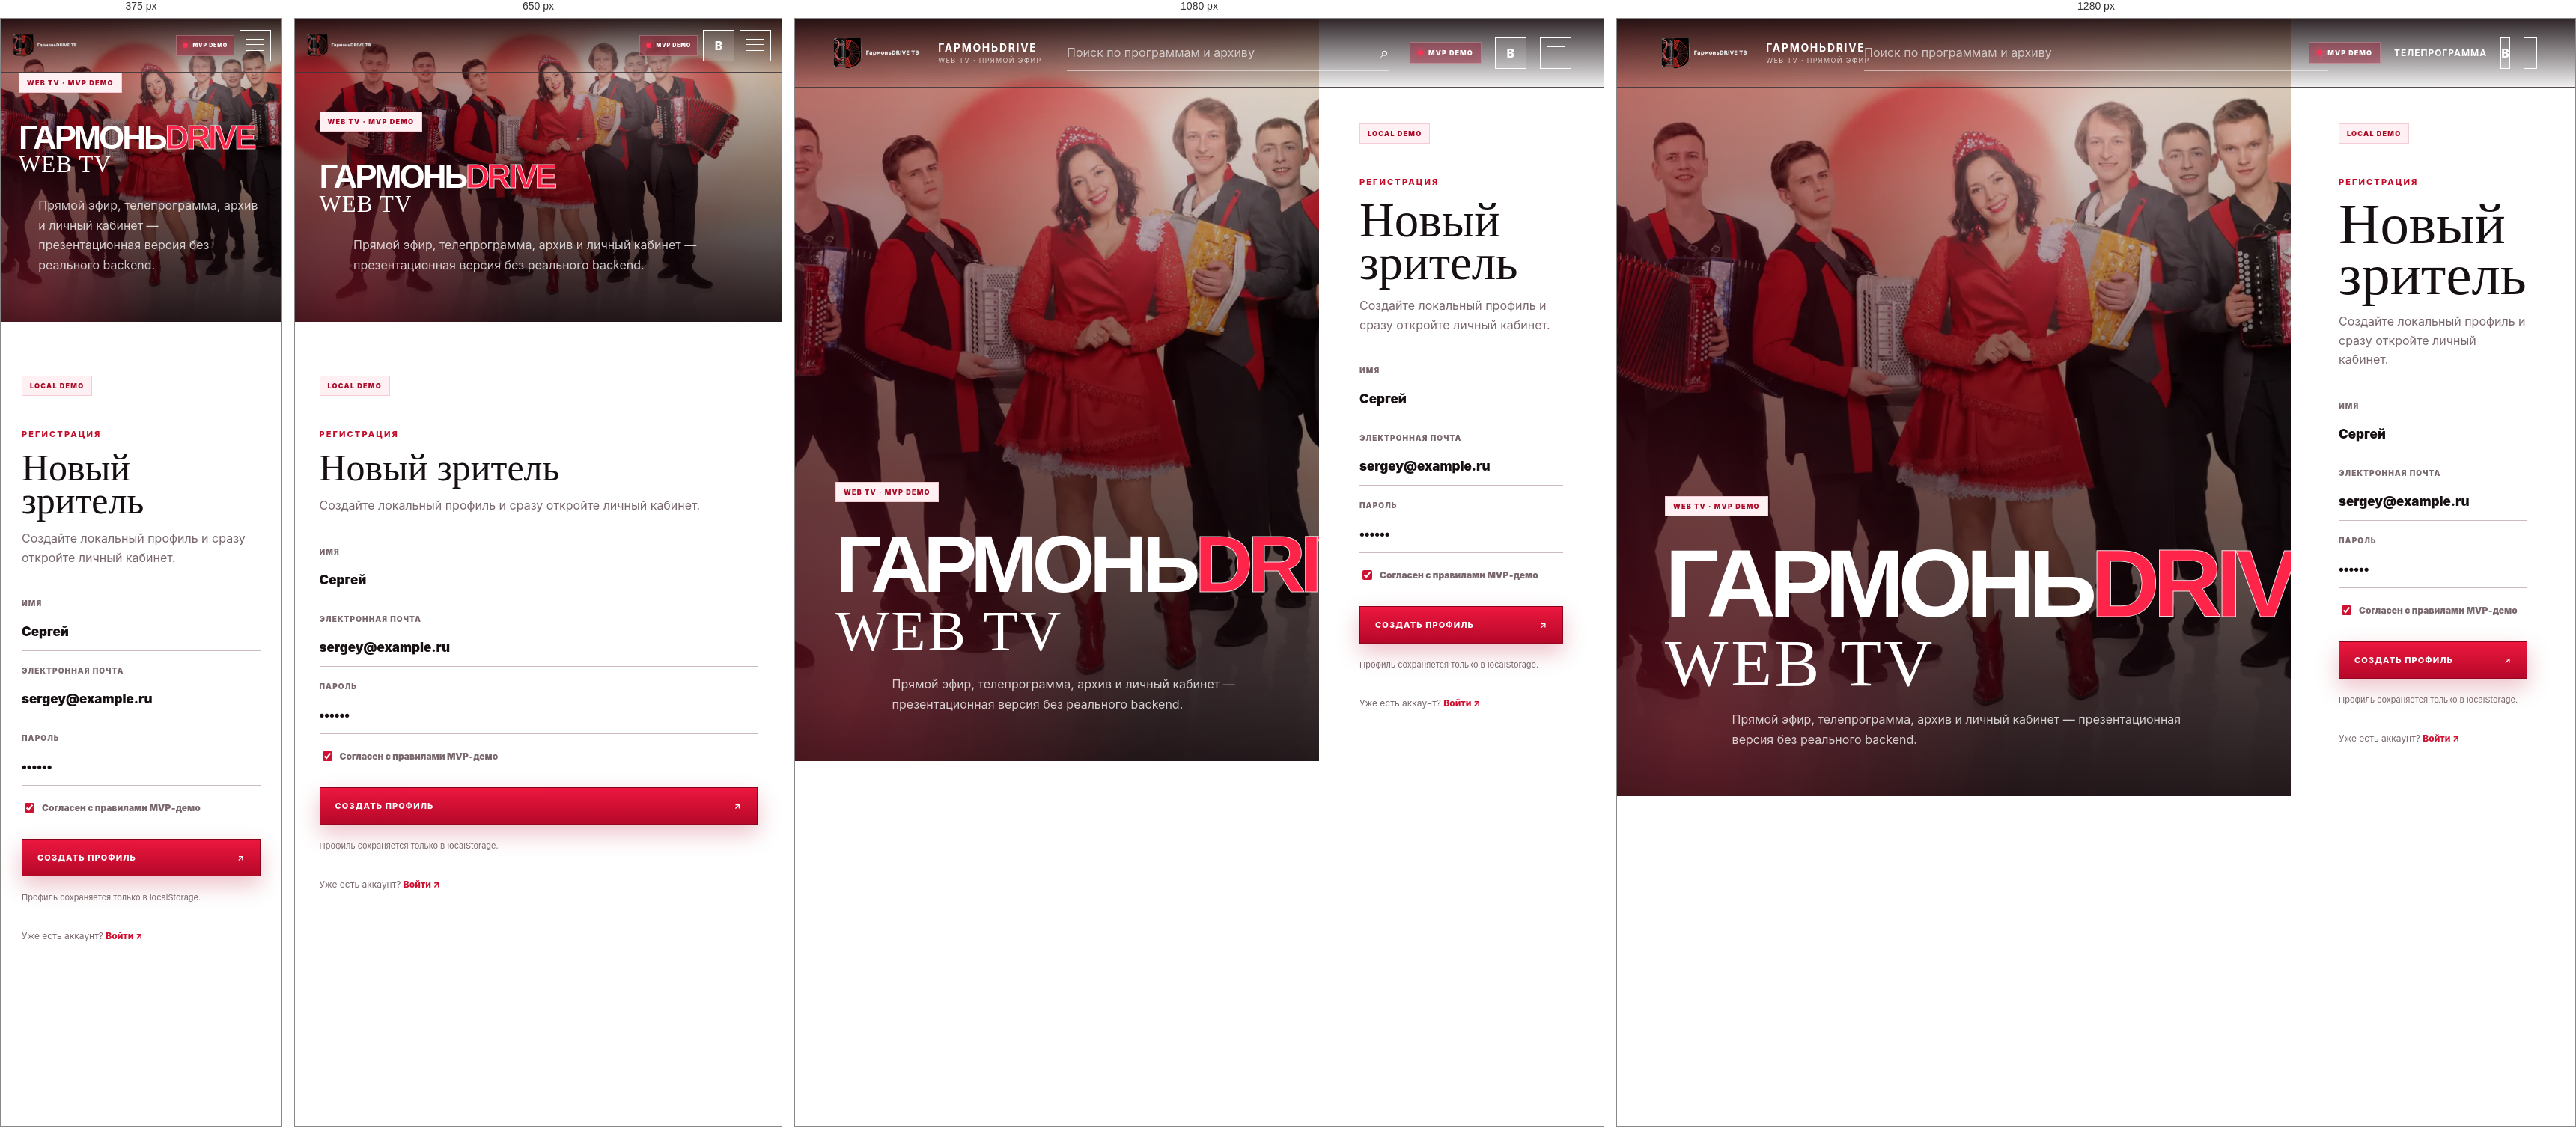
Rendered at 375 px, 650 px, 1080 px and 1280 px, left to right.

<!-- file: register.html -->
<!doctype html><html lang="ru"><head><meta charset="utf-8"><meta name="viewport" content="width=device-width,initial-scale=1"><meta name="theme-color" content="#d40d2f"><meta name="description" content="ГармоньDRIVE WEB TV — демонстрационный MVP веб-телевидения."><title>Новый зритель — ГармоньDRIVE WEB TV</title><link rel="stylesheet" href="assets/styles.css"></head><body class="auth-page"><a class="skip-link" href="#main">Перейти к содержанию</a>
<header class="topbar">
  <a class="brand brand--tv" href="index.html" aria-label="ГармоньDRIVE WEB TV — главная">
    <img src="assets/img/harmony-drive-webtv-logo.webp" alt="ГармоньDRIVE ТВ"><span><strong>ГАРМОНЬDRIVE</strong><small>WEB TV · прямой эфир</small></span>
  </a>
  <form class="header-search" data-search-form><input name="q" type="search" placeholder="Поиск по программам и архиву" aria-label="Поиск"><button type="submit" aria-label="Найти">⌕</button></form>
  <div class="topbar__actions"><span class="mvp-badge"><i></i>MVP DEMO</span><a class="topbar__link" href="schedule.html">Телепрограмма</a><a class="avatar-link" data-auth-link href="login.html" aria-label="Войти">В</a><button class="menu-trigger" data-menu-trigger type="button" aria-expanded="false" aria-label="Открыть меню"><span></span><span></span><span></span></button></div>
</header><main id="main" class="auth-shell auth-shell--tv"><section class="auth-visual"><img src="assets/img/tv-group-red.webp" alt="ГармоньDrive"><div class="auth-visual__veil"></div><div class="auth-visual__copy"><span class="mvp-pill">WEB TV · MVP DEMO</span><h1>ГАРМОНЬ<span>DRIVE</span><br><em>WEB TV</em></h1><p>Прямой эфир, телепрограмма, архив и личный кабинет — презентационная версия без реального backend.</p></div></section><section class="auth-card"><div class="auth-card__head"><span class="mvp-pill">LOCAL DEMO</span><p class="eyebrow">Регистрация</p><h2>Новый зритель</h2><p>Создайте локальный профиль и сразу откройте личный кабинет.</p></div><form class="auth-form" data-demo-register><label>Имя<input name="name" value="Сергей" required></label><label>Электронная почта<input name="email" type="email" value="sergey@example.ru" required></label><label>Пароль<input name="password" type="password" value="123456" minlength="6" required></label><label class="auth-check"><input name="consent" type="checkbox" checked required><span>Согласен с правилами MVP‑демо</span></label><button class="button button--red auth-submit" type="submit">Создать профиль <b>↗</b></button><div class="auth-status" data-auth-status>Профиль сохраняется только в localStorage.</div></form><div class="auth-switch">Уже есть аккаунт? <a href="login.html">Войти ↗</a></div></section></main><script src="assets/app.js"></script></body></html>

/* @media block from assets/styles.css */
@media (max-width: 1180px) {
  .topbar { grid-template-columns: 1fr minmax(260px, 430px) auto; }
  .topbar__link { display: none; }
  .channel-gallery { grid-template-columns: 1.2fr .8fr; }
  .channel-tile:nth-child(3) { grid-column: 2; }
  .video-rail { grid-template-columns: repeat(2, 1fr); }
  .service-strip { grid-template-columns: repeat(2, 1fr); }
  .stat-grid { grid-template-columns: repeat(2, 1fr); }
  .agent-tools { grid-template-columns: 1fr 1fr; }
  .security-flow { grid-template-columns: repeat(3, 1fr); }
}

/* @media block from assets/styles.css */
@media (max-width: 820px) {
  .topbar { grid-template-columns: 1fr auto; min-height: 76px; padding: 14px 18px; }
  .header-search { display: none; }
  .brand img { width: 58px; }
  .hero__content, .page-hero__content, .channel-cover__content, .agent-hero__content { width: calc(100% - 36px); }
  .hero h1 { font-size: clamp(64px, 18vw, 126px); }
  .hero__bottom { grid-template-columns: 1fr; }
  .hero__buttons { justify-content: flex-start; }
  .section-head { grid-template-columns: 1fr; }
  .section-head p { margin-left: 0; }
  .channel-gallery { grid-template-columns: 1fr; grid-auto-rows: 440px; }
  .channel-tile:first-child { grid-row: auto; }
  .channel-tile:nth-child(3) { grid-column: auto; }
  .video-rail { grid-template-columns: 1fr; }
  .video-card--feature { grid-column: auto; }
  .service-strip { grid-template-columns: 1fr; }
  .page-hero h1 { font-size: clamp(60px, 16vw, 118px); }
  .catalog-toolbar { grid-template-columns: 1fr; }
  .channel-cover__content { grid-template-columns: 88px 1fr; }
  .channel-avatar { width: 88px; height: 88px; font-size: 42px; }
  .channel-cover__content .button { grid-column: 2; justify-self: start; }
  .video-layout { grid-template-columns: 1fr; }
  .queue { border-left: 0; border-top: 1px solid var(--line-strong); padding: 24px 0 0; }
  .dashboard { grid-template-columns: 1fr; }
  .dashboard-nav { position: sticky; top: 0; z-index: 10; display: flex; gap: 20px; overflow-x: auto; padding: 16px 20px; border-right: 0; border-bottom: 1px solid var(--line); }
  .dashboard-nav h2 { display: none; }
  .dashboard-nav a { flex: 0 0 auto; border-bottom: 0; }
  .dashboard-head { display: block; }
  .dashboard-head p { margin-top: 24px; }
  .stat-grid, .panel-grid { grid-template-columns: 1fr; }
  .panel--wide { grid-column: auto; }
  .agent-hero__content { grid-template-columns: 1fr; }
  .agent-tools { grid-template-columns: 1fr; }
  .agent-compose { grid-template-columns: 1fr; }
  .security-flow { grid-template-columns: 1fr; }
  .footer { grid-template-columns: 1fr; }
}

/* @media block from assets/styles.css */
@media (max-width: 540px) {
  .topbar__actions .avatar-link { display: none; }
  .hero__content { padding-bottom: 70px; }
  .hero__glass { grid-template-columns: 1fr; }
  .hero__kicker::before { width: 38px; }
  .section { padding-left: 18px; padding-right: 18px; }
  .section-head h2 { font-size: clamp(54px, 17vw, 96px); }
  .channel-gallery { grid-auto-rows: 360px; }
  .channel-tile__label { width: 96%; }
  .queue-item { grid-template-columns: 120px 1fr; }
  .stat-grid { grid-template-columns: 1fr; }
  .drawer__brand { margin-top: 10vh; }
  .drawer__nav a { min-height: 51px; }
}

/* @media block from assets/styles.css */
@media (max-width: 980px) {
  .auth-shell { grid-template-columns:1fr; }
  .auth-visual { min-height:58vh; }
  .auth-card { width:100%; max-width:none; padding-top:72px; }
  .auth-page .topbar { grid-template-columns:1fr auto; }
  .auth-page .topbar>div:nth-child(2) { display:none; }
}

/* @media block from assets/styles.css */
@media (max-width: 540px) {
  .mvp-badge { display:none; }
  .auth-visual { min-height:64vh; }
  .auth-visual__copy h1 { font-size:clamp(58px,17vw,92px); }
  .demo-ribbon { align-items:flex-start; flex-direction:column; }
}

/* @media block from assets/styles.css */
@media (max-width: 820px) {
  .hero h1 { font-size: clamp(48px, 12vw, 78px); }
  .drawer__brand { font-size: clamp(46px, 12vw, 78px); }
}

/* @media block from assets/styles.css */
@media(max-width:1180px){
  .tv-hero{grid-template-columns:1fr;padding-top:145px}.tv-hero__copy{align-self:end}.tv-live-card{width:min(760px,100%)}
  .epg-strip{grid-template-columns:repeat(2,1fr)}.tv-channel-grid{grid-template-columns:1fr 1fr}.tv-channel-card--main{grid-column:1/-1;min-height:360px}.mvp-feature-grid{grid-template-columns:repeat(2,1fr)}
  .archive-grid{grid-template-columns:repeat(2,1fr)}
}

/* @media block from assets/styles.css */
@media(max-width:760px){
  .topbar{grid-template-columns:1fr auto;min-height:72px;padding:10px 14px}.header-search{display:none}.brand--tv img{width:96px;height:36px}.brand--tv span{display:none}.mvp-badge{font-size:7px;padding:6px 8px}.topbar__actions{gap:7px}
  .tv-hero{min-height:auto;grid-template-columns:1fr;padding:110px 14px 26px}.tv-hero__image{object-position:58% center}.tv-hero__wash{background:linear-gradient(180deg,rgba(10,3,5,.5),rgba(10,3,5,.88) 42%,#0b0709 80%)}.tv-hero__copy h1{font-size:clamp(54px,20vw,84px)}.tv-hero__copy p{font-size:13px}.tv-hero__actions{margin-bottom:14px}.tv-live-card{background:rgba(15,5,8,.95)}.tv-play{width:64px;height:64px}.tv-live-card__meta{grid-template-columns:1fr}.tv-fav{width:100%}.tv-channel-switch button{font-size:7px}
  .epg-strip{grid-template-columns:1fr}.epg-item{min-height:190px}.epg-item div{margin-top:38px}.tv-channel-grid{grid-template-columns:1fr}.tv-channel-card--main{grid-column:auto}.tv-channel-card{min-height:350px}.mvp-feature-grid{grid-template-columns:1fr}.mvp-feature-grid article{min-height:220px}.mvp-feature-grid h3{margin-top:42px}
  .schedule-row{grid-template-columns:80px 1fr;gap:14px}.schedule-row time{font-size:28px}.schedule-row>a,.schedule-row>button{grid-column:2;width:max-content}.schedule-row h2{font-size:24px}
  .archive-grid{grid-template-columns:1fr}.channel-line{grid-template-columns:45px 1fr}.channel-line a{grid-column:2;width:max-content}.watch-grid{grid-template-columns:1fr}.tv-watch{padding-top:95px}.watch-info h1{font-size:42px}
  .auth-shell--tv{display:block}.auth-shell--tv .auth-visual{min-height:45svh}.auth-card{min-height:55svh}.auth-visual__copy h1{font-size:44px!important}
}